Labelled photos from "embryo_split", an image-classification folder in Fangzheng-py/worm_0. The possible labels are: 1.5fold, 2 fold stage, defect, dorsal intercalation, gastrulation, rotation, ventral enclosure.

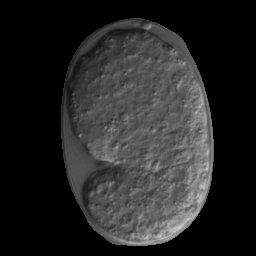
Label: rotation

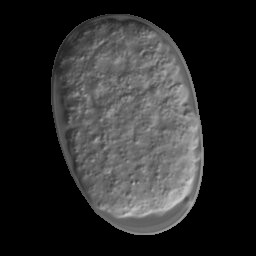
Label: dorsal intercalation

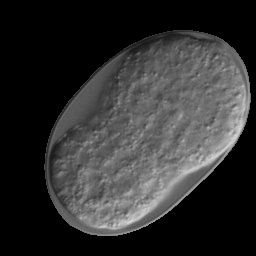
Label: ventral enclosure

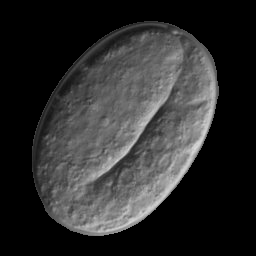
Label: 2 fold stage

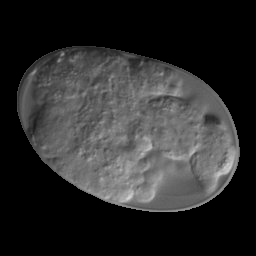
Label: defect

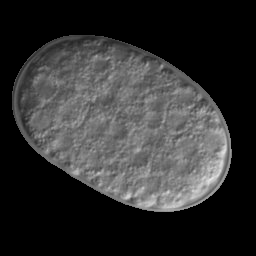
Label: gastrulation
